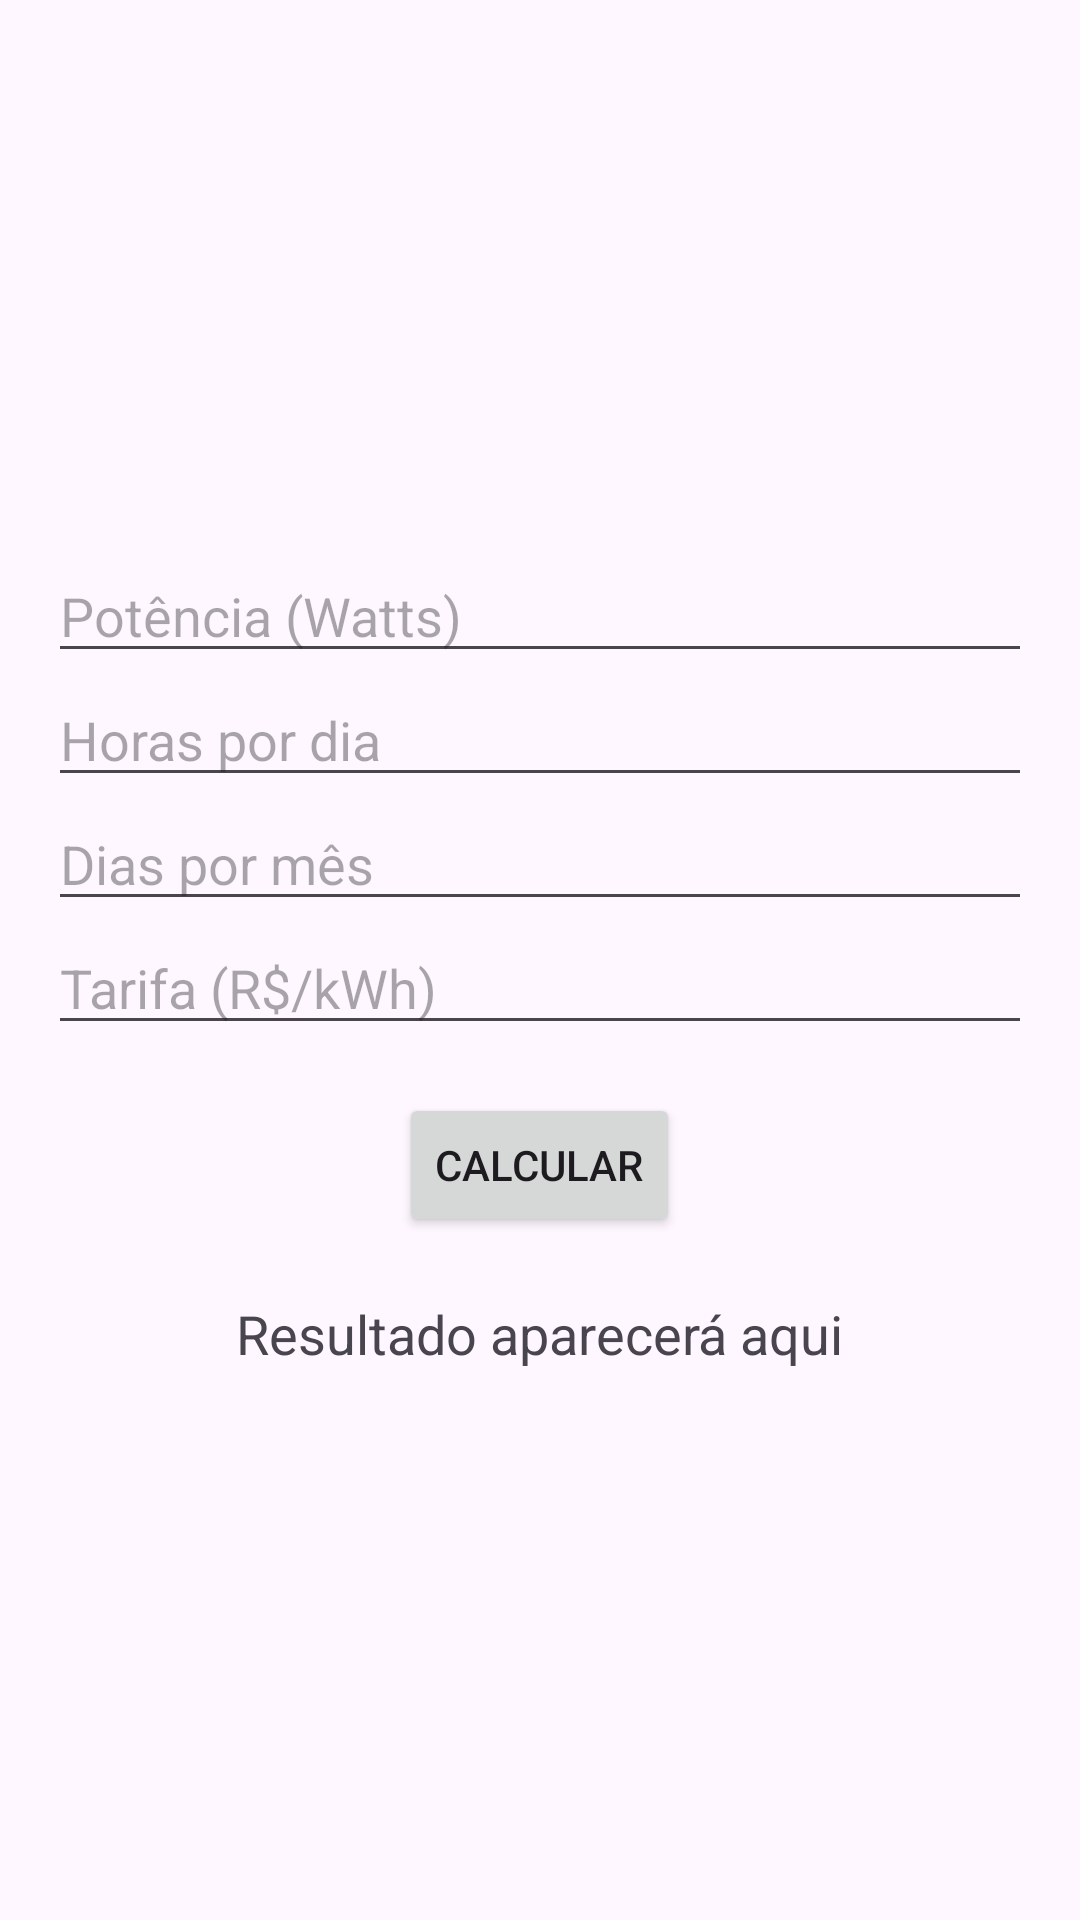

Write the Android layout XML for this screen, with the resource values it uses.
<!-- AndroidManifest.xml: application theme Theme.FAI_technology -->
<!-- res/layout/fragment_energy_calculator.xml -->
<LinearLayout
    xmlns:android="http://schemas.android.com/apk/res/android"
    android:orientation="vertical"
    android:padding="16dp"
    android:gravity="center"
    android:layout_width="match_parent"
    android:layout_height="match_parent">

    <EditText
        android:id="@+id/etPotencia"
        android:hint="Potência (Watts)"
        android:inputType="numberDecimal"
        android:layout_width="match_parent"
        android:layout_height="wrap_content"/>

    <EditText
        android:id="@+id/etHorasDia"
        android:hint="Horas por dia"
        android:inputType="numberDecimal"
        android:layout_width="match_parent"
        android:layout_height="wrap_content"/>

    <EditText
        android:id="@+id/etDiasMes"
        android:hint="Dias por mês"
        android:inputType="numberDecimal"
        android:layout_width="match_parent"
        android:layout_height="wrap_content"/>

    <EditText
        android:id="@+id/etTarifa"
        android:hint="Tarifa (R$/kWh)"
        android:inputType="numberDecimal"
        android:layout_width="match_parent"
        android:layout_height="wrap_content"/>

    <Button
        android:id="@+id/btnCalcular"
        android:text="Calcular"
        android:layout_marginTop="16dp"
        android:layout_width="wrap_content"
        android:layout_height="wrap_content"/>

    <TextView
        android:id="@+id/tvResultado"
        android:text="Resultado aparecerá aqui"
        android:layout_marginTop="20dp"
        android:textSize="18sp"
        android:layout_width="wrap_content"
        android:layout_height="wrap_content"/>

</LinearLayout>
<!-- resources referenced by this layout -->
<resources>
  <style name="Theme.FAI_technology" parent="Base.Theme.FAI_technology" />
  <style name="Base.Theme.FAI_technology" parent="Theme.Material3.DayNight.NoActionBar">
          
          
      </style>
</resources>
